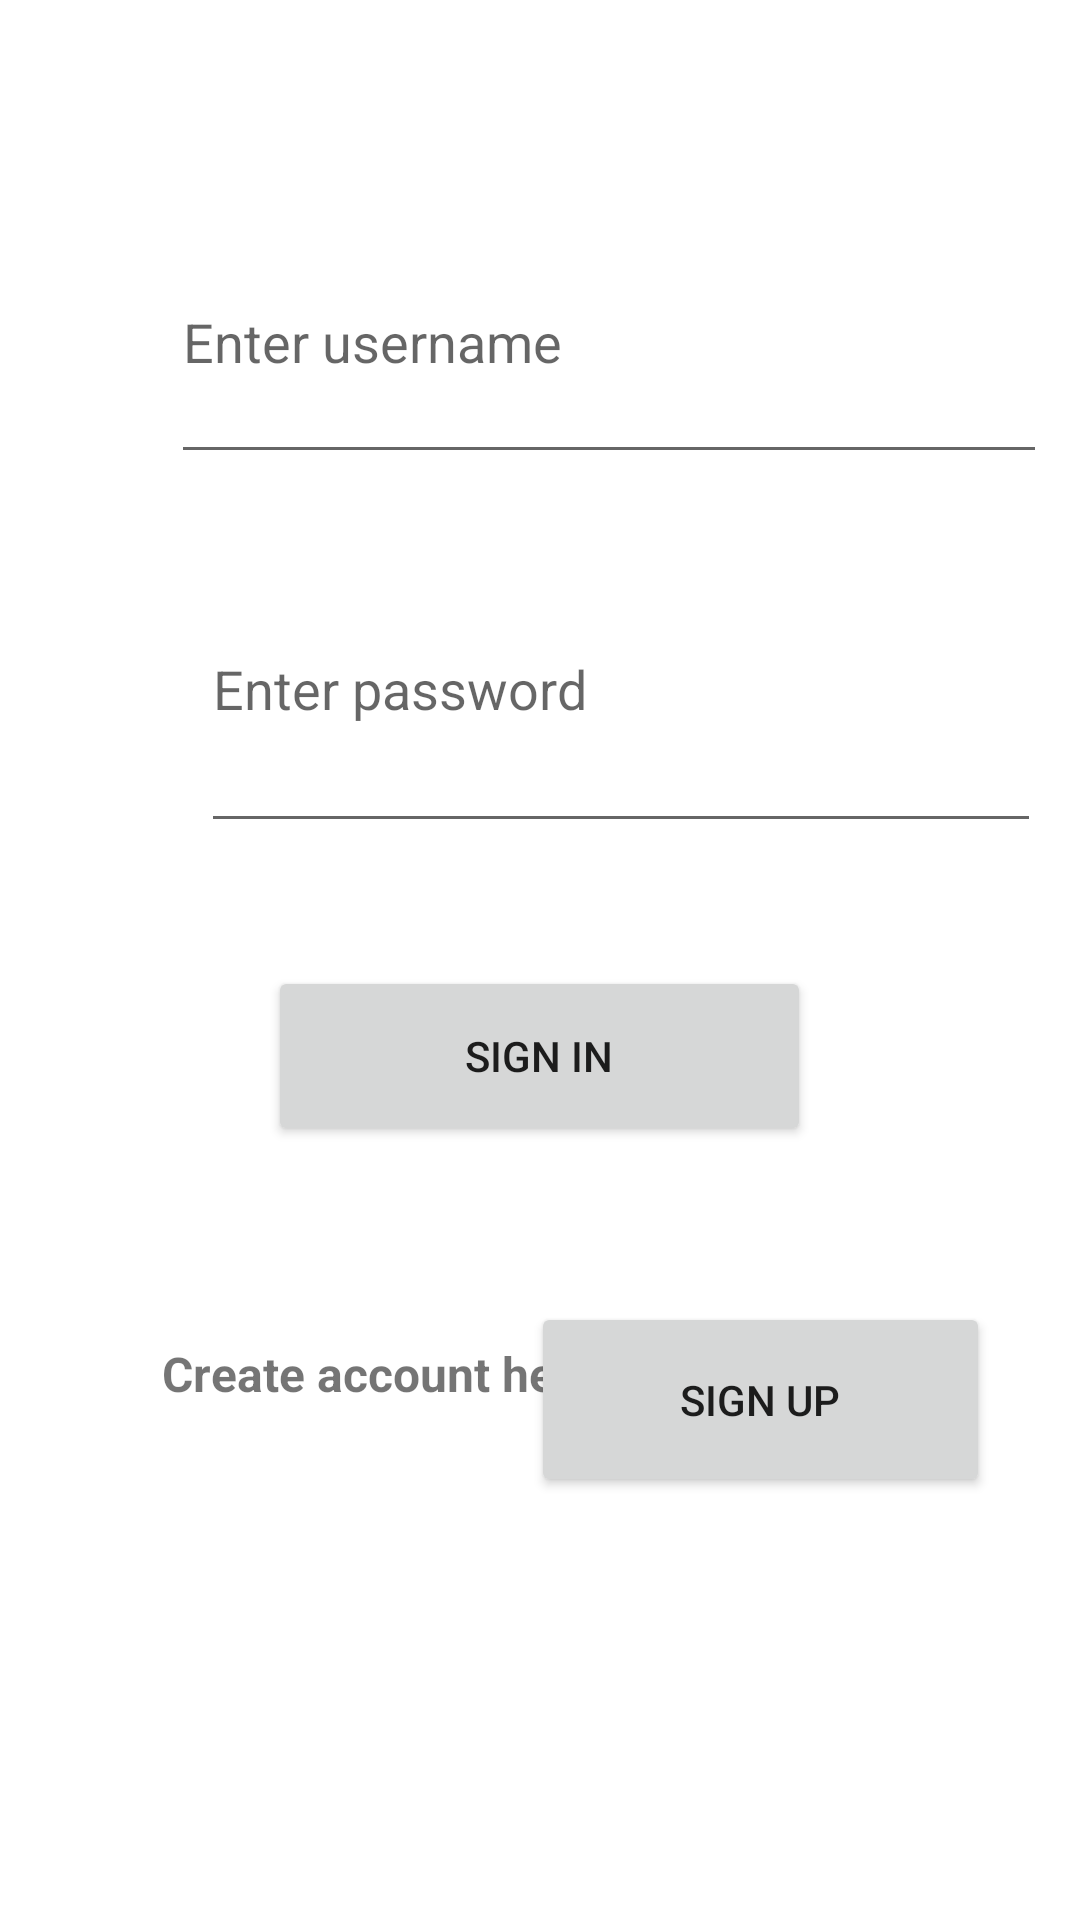

Here is an Android app screen rendered from its layout file. Give the layout XML and the strings, colors and styles it references.
<!-- AndroidManifest.xml: application theme Theme.DatabaseConn -->
<!-- res/layout/activity_main.xml -->
<?xml version="1.0" encoding="utf-8"?>
<RelativeLayout xmlns:android="http://schemas.android.com/apk/res/android"
    xmlns:app="http://schemas.android.com/apk/res-auto"
    xmlns:tools="http://schemas.android.com/tools"
    android:layout_width="match_parent"
    android:layout_height="match_parent"
    tools:context=".MainActivity" >

    <TextView
        android:id="@+id/textView2"
        android:layout_width="160dp"
        android:layout_height="30dp"
        android:layout_alignParentStart="true"
        android:layout_alignParentBottom="true"
        android:layout_marginStart="54dp"
        android:layout_marginBottom="163dp"
        android:text="Create account here"
        android:textSize="16sp"
        android:textStyle="bold" />

    <Button
        android:id="@+id/reg"
        android:layout_width="153dp"
        android:layout_height="65dp"
        android:layout_alignParentEnd="true"
        android:layout_alignParentBottom="true"
        android:layout_marginEnd="30dp"
        android:layout_marginBottom="141dp"
        android:text="Sign Up"
        android:onClick="regNav"/>


    <Button
        android:id="@+id/login"
        android:layout_width="181dp"
        android:layout_height="60dp"
        android:layout_alignParentTop="true"
        android:layout_centerInParent="true"
        android:layout_marginTop="322dp"
        android:text="Sign In"
        android:onClick="login"/>

    <EditText
        android:id="@+id/username"
        android:layout_width="292dp"
        android:layout_height="91dp"
        android:layout_alignParentStart="true"
        android:layout_alignParentTop="true"
        android:layout_marginStart="57dp"
        android:layout_marginTop="67dp"
        android:ems="10"
        android:hint="Enter username"
        android:inputType="textPersonName" />

    <EditText
        android:id="@+id/pass"
        android:layout_width="280dp"
        android:layout_height="106dp"
        android:layout_alignParentStart="true"
        android:layout_alignParentTop="true"
        android:layout_centerHorizontal="true"
        android:layout_marginStart="67dp"
        android:layout_marginTop="175dp"
        android:ems="10"
        android:hint="Enter password"
        android:inputType="textPersonName" />
</RelativeLayout>
<!-- resources referenced by this layout -->
<resources>
  <style name="Theme.DatabaseConn" parent="Theme.MaterialComponents.DayNight.DarkActionBar">
          
          <item name="colorPrimary">@color/purple_500</item>
          <item name="colorPrimaryVariant">@color/purple_700</item>
          <item name="colorOnPrimary">@color/white</item>
          
          <item name="colorSecondary">@color/teal_200</item>
          <item name="colorSecondaryVariant">@color/teal_700</item>
          <item name="colorOnSecondary">@color/black</item>
          
          <item name="android:statusBarColor" tools:targetApi="l">?attr/colorPrimaryVariant</item>
          
      </style>
  <!-- not gathered from this repository: default colours our renderer supplied (Android Studio template values) -->
  <color name="purple_500">#FF6200EE</color>
  <color name="purple_700">#FF3700B3</color>
  <color name="teal_200">#FF03DAC5</color>
  <color name="teal_700">#FF018786</color>
  <color name="black">#FF000000</color>
  <color name="white">#FFFFFFFF</color>
</resources>
